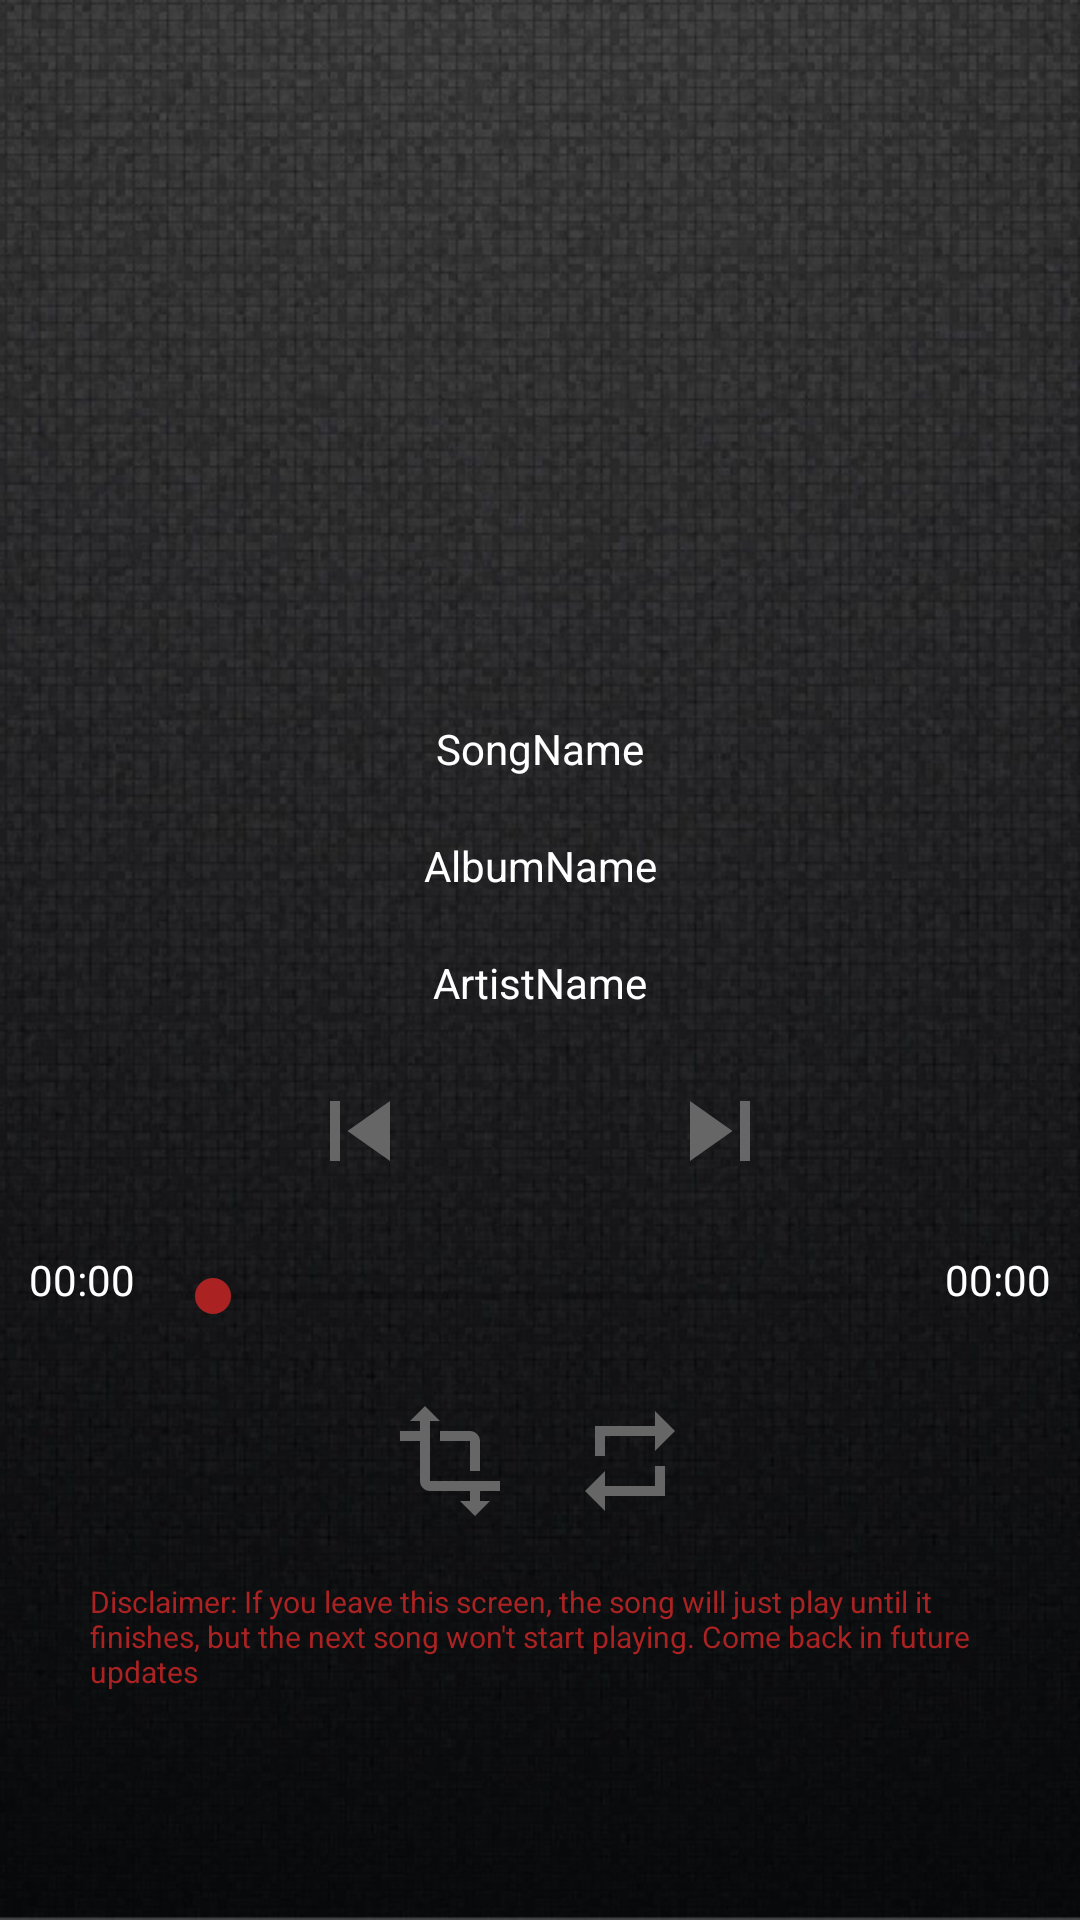

Write the Android layout XML for this screen, with the resource values it uses.
<!-- AndroidManifest.xml: application theme AppTheme -->
<!-- res/layout/activity_at_player.xml -->
<?xml version="1.0" encoding="utf-8"?>
<LinearLayout xmlns:android="http://schemas.android.com/apk/res/android"
    android:layout_width="match_parent"
    android:layout_height="match_parent"
    android:orientation="vertical">
    <ImageView
        android:id="@+id/playerCover"
        android:layout_width="200dp"
        android:layout_height="200dp"
        android:layout_marginTop="20dp"
        android:layout_gravity="center"
        />
    <LinearLayout
        android:layout_marginTop="20dp"
        android:orientation="vertical"
        android:layout_width="match_parent"
        android:layout_height="wrap_content">
        <TextView
            android:id="@+id/playerSongName"
            android:layout_width="250dp"
            android:text="SongName"
            android:gravity="center"
            android:layout_height="wrap_content"
            android:textColor="@color/colorWhite"
            android:layout_gravity="center"/>
        <TextView
            android:id="@+id/playerAlbumName"
            android:text="AlbumName"
            android:gravity="center"
            android:layout_width="250dp"
            android:layout_height="wrap_content"
            android:layout_marginTop="20dp"
            android:textColor="@color/colorWhite"
            android:layout_gravity="center"/>
        <TextView
            android:id="@+id/playerArtistName"
            android:layout_width="250dp"
            android:text="ArtistName"
            android:gravity="center"
            android:layout_height="wrap_content"
            android:layout_marginTop="20dp"
            android:layout_gravity="center"
            android:textColor="@color/colorWhite"/>
    </LinearLayout>

    <LinearLayout
        android:layout_marginTop="20dp"
        android:layout_width="wrap_content"
        android:layout_height="wrap_content"
        android:layout_gravity="center">

        <ImageView
            android:id="@+id/playerPrevButton"
            android:layout_width="40dp"
            android:layout_height="40dp"
            android:src="@drawable/previous"/>

        <ImageView
            android:id="@+id/playerPlayPauseButton"
            android:layout_width="40dp"
            android:layout_height="40dp"
            android:layout_marginLeft="20dp"
            android:layout_marginRight="20dp"
            android:src="@drawable/play"
            />

        <ImageView
            android:id="@+id/playerNextButton"
            android:layout_width="40dp"
            android:layout_height="40dp"
            android:src="@drawable/next"/>

    </LinearLayout>
    <LinearLayout
        android:layout_marginTop="20dp"
        android:layout_width="wrap_content"
        android:layout_height="wrap_content"
        android:layout_gravity="center"
        >
        <TextView
            android:id="@+id/playerCurrentTime"
            android:textColor="@color/colorWhite"
            android:text="00:00"
            android:layout_width="wrap_content"
            android:layout_height="wrap_content" />
        <SeekBar
            android:id="@+id/playerSeekBar"
            android:layout_marginLeft="10dp"
            android:layout_marginRight="10dp"
            android:layout_width="250dp"
            android:layout_height="30dp" />

        <TextView
            android:text="00:00"
            android:textColor="@color/colorWhite"
            android:id="@+id/playerSongTime"
            android:layout_width="wrap_content"
            android:layout_height="wrap_content" />

    </LinearLayout>
    <LinearLayout
        android:orientation="horizontal"
        android:layout_marginTop="20dp"
        android:layout_width="wrap_content"
        android:layout_height="wrap_content"
        android:layout_gravity="center">
        <ImageView
            android:id="@+id/playerShuffleButton"
            android:layout_width="40dp"
            android:layout_height="40dp"
            android:src="@drawable/shuffle_off"/>
        <ImageView
            android:id="@+id/playerRepeatButton"
            android:layout_width="40dp"
            android:layout_height="40dp"
            android:layout_marginLeft="20dp"
            android:src="@drawable/repeat_off"/>
    </LinearLayout>
    <TextView
        android:layout_marginTop="20dp"
        android:layout_gravity="center"
        android:textSize="10dp"
        android:textColor="@color/colorAccent"
        android:text="Disclaimer: If you leave this screen, the song will just play until it finishes, but the next song won't start playing. Come back in future updates"
        android:layout_width="300dp"
        android:layout_height="wrap_content" />


</LinearLayout>
<!-- resources referenced by this layout -->
<resources>
  <color name="colorAccent">#AA2222</color>
  <color name="colorWhite">#FFFFFF</color>
  <!-- drawable next (drawable) -->
  <vector android:height="30dp" android:viewportHeight="24.0"
      android:viewportWidth="24.0" android:width="30dp" xmlns:android="http://schemas.android.com/apk/res/android">
      <path android:fillColor="@color/colorPlayer" android:pathData="M6,18l8.5,-6L6,6v12zM16,6v12h2V6h-2z"/>
  </vector>
  <!-- drawable previous (drawable) -->
  <vector android:height="30dp" android:viewportHeight="24.0"
      android:viewportWidth="24.0" android:width="30dp" xmlns:android="http://schemas.android.com/apk/res/android">
      <path android:fillColor="@color/colorPlayer" android:pathData="M6,6h2v12L6,18zM9.5,12l8.5,6L18,6z"/>
  </vector>
  <!-- drawable repeat_off (drawable) -->
  <vector android:height="30dp" android:viewportHeight="24.0"
      android:viewportWidth="24.0" android:width="30dp" xmlns:android="http://schemas.android.com/apk/res/android">
      <path android:fillColor="@color/colorPlayer" android:pathData="M7,7h10v3l4,-4 -4,-4v3L5,5v6h2L7,7zM17,17L7,17v-3l-4,4 4,4v-3h12v-6h-2v4z"/>
  </vector>
  <!-- drawable shuffle_off (drawable) -->
  <vector android:height="30dp" android:viewportHeight="24.0"
      android:viewportWidth="24.0" android:width="30dp" xmlns:android="http://schemas.android.com/apk/res/android">
      <path android:fillColor="@color/colorPlayer" android:pathData="M22,18v-2H8V4h2L7,1 4,4h2v2H2v2h4v8c0,1.1 0.9,2 2,2h8v2h-2l3,3 3,-3h-2v-2h4zM10,8h6v6h2V8c0,-1.1 -0.9,-2 -2,-2h-6v2z"/>
  </vector>
  <style name="AppTheme" parent="Theme.AppCompat.Light.NoActionBar">
          
          <item name="colorPrimary">@color/colorPrimary</item>
          <item name="colorPrimaryDark">@color/colorPrimaryDark</item>
          <item name="colorAccent">@color/colorAccent</item>
          <item name="android:windowBackground">@drawable/finalbackground</item>
      </style>
  <color name="colorPlayer">#666666</color>
  <color name="colorPrimary">#000000</color>
  <color name="colorPrimaryDark">#252525</color>
  <!-- drawable finalbackground: png bitmap (drawable, 328117 bytes) -->
</resources>
